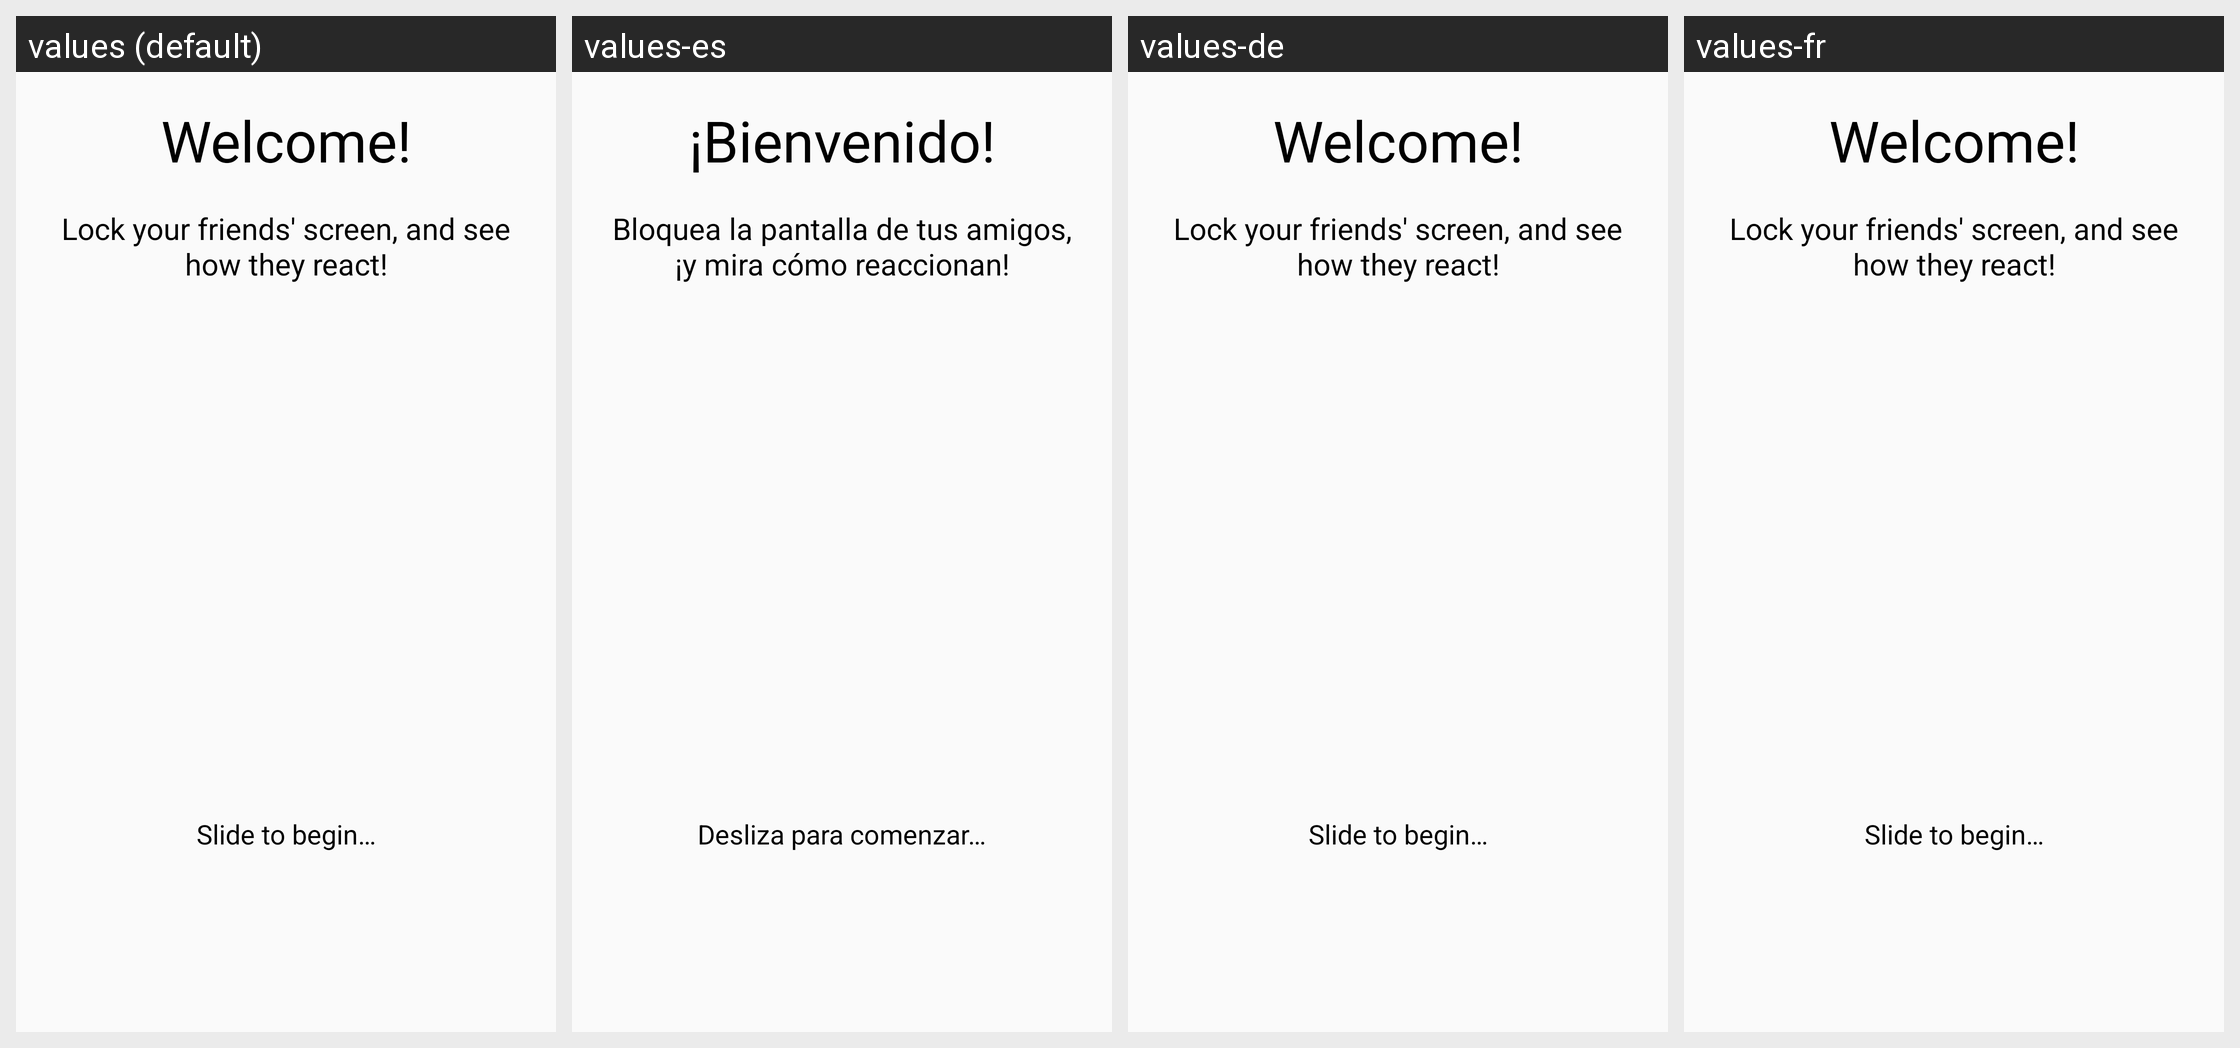

This grid shows one Android layout under several languages. Give, for every string resource on the screen, its name, the default text and each shown locale's text.
Android screen res/layout/onboarding_screen1.xml rendered under 4 locales, left to right: values (default), values-es, values-de, values-fr. Device: Nexus 5 (rendered at 1080×1920; each locale shown at half size, 540×960, under a caption strip naming it); theme AppTheme.
Strings drawn on this screen, with the default value and each locale's value (text and hints the layout hard-codes, and strings that could not be matched under every locale, appear in the picture but are not listed):

welcome
  values: Welcome!
  values-es: ¡Bienvenido!
  values-de: Welcome!  [not translated; the default value is used]
  values-fr: Welcome!  [not translated; the default value is used]

onboarding1_message
  values: Lock your friends' screen, and see how they react!
  values-es: Bloquea la pantalla de tus amigos, ¡y mira cómo reaccionan!
  values-de: Lock your friends' screen, and see how they react!  [not translated; the default value is used]
  values-fr: Lock your friends' screen, and see how they react!  [not translated; the default value is used]

slide
  values: Slide to begin…
  values-es: Desliza para comenzar…
  values-de: Slide to begin…  [not translated; the default value is used]
  values-fr: Slide to begin…  [not translated; the default value is used]
